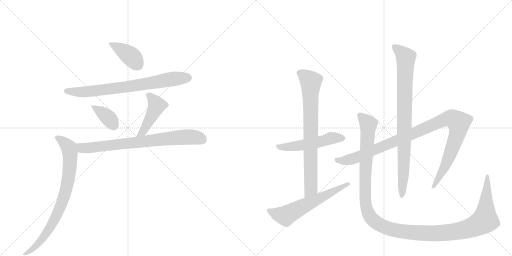
t = 0.00 s
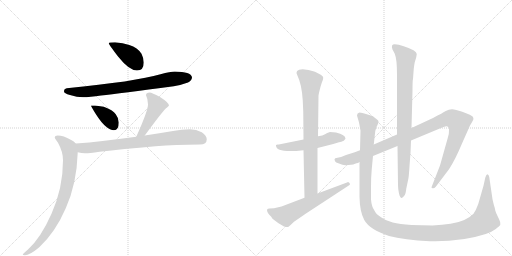
t = 2.02 s
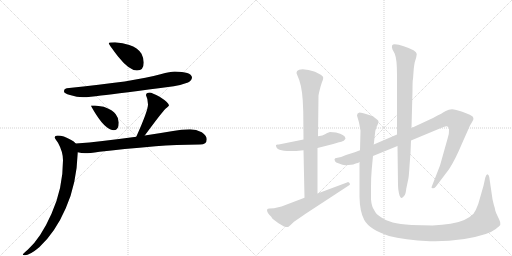
t = 4.03 s
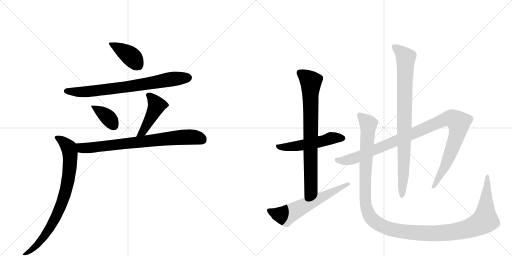
t = 6.05 s
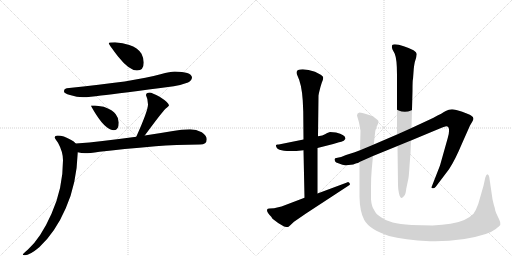
t = 8.06 s
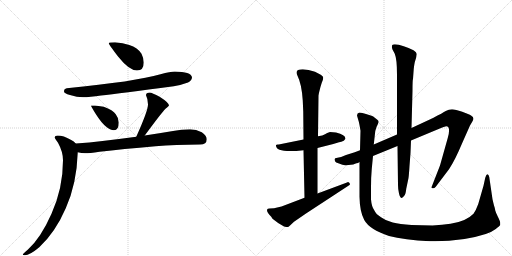
t = 10.08 s

The animated SVG that drew these frames (rendered in a browser with its animation timeline set to each time). Animation: 12 CSS @keyframes rules; one cycle of 10.08 s.

<svg version="1.1" viewBox="0 0 2048 1024" xmlns="http://www.w3.org/2000/svg">
  <g stroke="lightgray" stroke-dasharray="1,1" stroke-width="1" transform="scale(4, 4)">
    <line x1="0" y1="0" x2="256" y2="256"></line>
    <line x1="256" y1="0" x2="0" y2="256"></line>
    <line x1="128" y1="0" x2="128" y2="256"></line>
    <line x1="0" y1="128" x2="256" y2="128"></line>
    <line x1="256" y1="0" x2="512" y2="256"></line>
    <line x1="512" y1="0" x2="256" y2="256"></line>
    <line x1="384" y1="0" x2="384" y2="256"></line>
    <line x1="256" y1="128" x2="512" y2="128"></line>
  </g>
<g transform="scale(1, -1) translate(0, -850)">
   <style type="text/css">
    @keyframes keyframes0 {
      from {
       stroke: black;
       stroke-dashoffset: 398;
       stroke-width: 128;
       }
       56% {
       animation-timing-function: step-end;
       stroke: black;
       stroke-dashoffset: 0;
       stroke-width: 128;
       }
       to {
       stroke: black;
       stroke-width: 1024;
       }
       }
       #make-me-a-hanzi-animation-0 {
         animation: keyframes0 0.573893s both;
         animation-delay: 0.000000s;
         animation-timing-function: linear;
       }
    @keyframes keyframes1 {
      from {
       stroke: black;
       stroke-dashoffset: 749;
       stroke-width: 128;
       }
       71% {
       animation-timing-function: step-end;
       stroke: black;
       stroke-dashoffset: 0;
       stroke-width: 128;
       }
       to {
       stroke: black;
       stroke-width: 1024;
       }
       }
       #make-me-a-hanzi-animation-1 {
         animation: keyframes1 0.859538s both;
         animation-delay: 0.573893s;
         animation-timing-function: linear;
       }
    @keyframes keyframes2 {
      from {
       stroke: black;
       stroke-dashoffset: 377;
       stroke-width: 128;
       }
       55% {
       animation-timing-function: step-end;
       stroke: black;
       stroke-dashoffset: 0;
       stroke-width: 128;
       }
       to {
       stroke: black;
       stroke-width: 1024;
       }
       }
       #make-me-a-hanzi-animation-2 {
         animation: keyframes2 0.556803s both;
         animation-delay: 1.433431s;
         animation-timing-function: linear;
       }
    @keyframes keyframes3 {
      from {
       stroke: black;
       stroke-dashoffset: 438;
       stroke-width: 128;
       }
       59% {
       animation-timing-function: step-end;
       stroke: black;
       stroke-dashoffset: 0;
       stroke-width: 128;
       }
       to {
       stroke: black;
       stroke-width: 1024;
       }
       }
       #make-me-a-hanzi-animation-3 {
         animation: keyframes3 0.606445s both;
         animation-delay: 1.990234s;
         animation-timing-function: linear;
       }
    @keyframes keyframes4 {
      from {
       stroke: black;
       stroke-dashoffset: 763;
       stroke-width: 128;
       }
       71% {
       animation-timing-function: step-end;
       stroke: black;
       stroke-dashoffset: 0;
       stroke-width: 128;
       }
       to {
       stroke: black;
       stroke-width: 1024;
       }
       }
       #make-me-a-hanzi-animation-4 {
         animation: keyframes4 0.870931s both;
         animation-delay: 2.596680s;
         animation-timing-function: linear;
       }
    @keyframes keyframes5 {
      from {
       stroke: black;
       stroke-dashoffset: 805;
       stroke-width: 128;
       }
       72% {
       animation-timing-function: step-end;
       stroke: black;
       stroke-dashoffset: 0;
       stroke-width: 128;
       }
       to {
       stroke: black;
       stroke-width: 1024;
       }
       }
       #make-me-a-hanzi-animation-5 {
         animation: keyframes5 0.905111s both;
         animation-delay: 3.467611s;
         animation-timing-function: linear;
       }
    @keyframes keyframes6 {
      from {
       stroke: black;
       stroke-dashoffset: 526;
       stroke-width: 128;
       }
       63% {
       animation-timing-function: step-end;
       stroke: black;
       stroke-dashoffset: 0;
       stroke-width: 128;
       }
       to {
       stroke: black;
       stroke-width: 1024;
       }
       }
       #make-me-a-hanzi-animation-6 {
         animation: keyframes6 0.678060s both;
         animation-delay: 4.372721s;
         animation-timing-function: linear;
       }
    @keyframes keyframes7 {
      from {
       stroke: black;
       stroke-dashoffset: 773;
       stroke-width: 128;
       }
       72% {
       animation-timing-function: step-end;
       stroke: black;
       stroke-dashoffset: 0;
       stroke-width: 128;
       }
       to {
       stroke: black;
       stroke-width: 1024;
       }
       }
       #make-me-a-hanzi-animation-7 {
         animation: keyframes7 0.879069s both;
         animation-delay: 5.050781s;
         animation-timing-function: linear;
       }
    @keyframes keyframes8 {
      from {
       stroke: black;
       stroke-dashoffset: 606;
       stroke-width: 128;
       }
       66% {
       animation-timing-function: step-end;
       stroke: black;
       stroke-dashoffset: 0;
       stroke-width: 128;
       }
       to {
       stroke: black;
       stroke-width: 1024;
       }
       }
       #make-me-a-hanzi-animation-8 {
         animation: keyframes8 0.743164s both;
         animation-delay: 5.929850s;
         animation-timing-function: linear;
       }
    @keyframes keyframes9 {
      from {
       stroke: black;
       stroke-dashoffset: 1058;
       stroke-width: 128;
       }
       77% {
       animation-timing-function: step-end;
       stroke: black;
       stroke-dashoffset: 0;
       stroke-width: 128;
       }
       to {
       stroke: black;
       stroke-width: 1024;
       }
       }
       #make-me-a-hanzi-animation-9 {
         animation: keyframes9 1.111003s both;
         animation-delay: 6.673014s;
         animation-timing-function: linear;
       }
    @keyframes keyframes10 {
      from {
       stroke: black;
       stroke-dashoffset: 867;
       stroke-width: 128;
       }
       74% {
       animation-timing-function: step-end;
       stroke: black;
       stroke-dashoffset: 0;
       stroke-width: 128;
       }
       to {
       stroke: black;
       stroke-width: 1024;
       }
       }
       #make-me-a-hanzi-animation-10 {
         animation: keyframes10 0.955566s both;
         animation-delay: 7.784017s;
         animation-timing-function: linear;
       }
    @keyframes keyframes11 {
      from {
       stroke: black;
       stroke-dashoffset: 1338;
       stroke-width: 128;
       }
       81% {
       animation-timing-function: step-end;
       stroke: black;
       stroke-dashoffset: 0;
       stroke-width: 128;
       }
       to {
       stroke: black;
       stroke-width: 1024;
       }
       }
       #make-me-a-hanzi-animation-11 {
         animation: keyframes11 1.338867s both;
         animation-delay: 8.739583s;
         animation-timing-function: linear;
       }
</style>
<path d="M 460 681 Q 435 681 435 677 Q 435 672 473 623 Q 517 568 548 568 Q 575 568 575 600 Q 575 617 566 635 Q 551 659 517 670 Q 492 679 460 681 Z" fill="lightgray"></path> 
<path d="M 699 564 Q 682 564 642 553 Q 543 524 267 497 Q 256 495 256 484 Q 256 477 280 470 Q 308 461 332 461 Q 358 461 404 468 Q 476 476 695 505 Q 722 509 752 520 Q 767 527 768 541 Q 764 563 699 564 Z" fill="lightgray"></path> 
<path d="M 380 428 L 364 428 Q 364 424 385 391 Q 425 329 456 329 Q 475 329 475 360 Q 475 377 463 393 Q 452 410 415 423 L 380 428 Z" fill="lightgray"></path> 
<path d="M 579 308 Q 646 399 662 415 Q 676 427 676 428 Q 676 439 640 462 Q 607 480 599 480 Q 584 480 584 469 Q 592 454 592 432 Q 592 407 545 303 C 533 276 561 284 579 308 Z" fill="lightgray"></path> 
<path d="M 760 333 Q 726 333 692 326 Q 633 316 579 308 L 545 303 Q 471 293 410 286 Q 358 279 303 276 C 273 274 281 246 311 241 Q 326 238 340 237 Q 357 237 398 243 Q 488 254 622 265 Q 702 271 800 272 Q 827 272 827 293 Q 827 308 807 321 Q 785 333 760 333 Z" fill="lightgray"></path> 
<path d="M 303 276 Q 297 284 283 291 Q 254 308 231 308 Q 219 308 219 300 Q 219 296 232 279 Q 252 243 252 209 Q 252 98 206 -5 Q 163 -102 112 -148 Q 91 -165 91 -168 Q 91 -171 99 -171 Q 119 -171 157 -139 Q 221 -80 263 17 Q 307 115 311 241 C 312 268 312 268 303 276 Z" fill="lightgray"></path> 
<path d="M 1344 320 L 1320 322 Q 1308 318 1300 313 Q 1292 308 1272 305 L 1214 292 L 1120 273 Q 1116 272 1111 272 Q 1106 272 1104 270 L 1104 268 Q 1104 237 1214 249 L 1270 258 L 1333 274 L 1356 281 Q 1365 283 1375 287 L 1382 295 Q 1382 311 1344 320 Z" fill="lightgray"></path> 
<path d="M 1272 305 L 1274 468 L 1276 479 Q 1282 505 1287 519 Q 1293 533 1293 539 Q 1293 545 1283 551 L 1260 563 Q 1233 573 1211 573 Q 1176 573 1190 547 Q 1207 513 1211 448 L 1213 403 L 1214 292 L 1214 249 L 1218 59 C 1219 29 1270 46 1270 76 L 1270 258 L 1272 305 Z" fill="lightgray"></path> 
<path d="M 1218 59 L 1126 24 L 1096 17 L 1078 16 Q 1070 16 1068 11 Q 1067 0 1085 -17 L 1090 -25 Q 1110 -42 1136 -56 Q 1146 -58 1150 -58 Q 1154 -58 1160 -52 L 1176 -37 L 1224 -4 L 1392 106 Q 1400 110 1400 113 Q 1400 115 1396 120 Q 1392 124 1388 120 L 1270 76 L 1218 59 Z" fill="lightgray"></path> 
<path d="M 1440 249 L 1419 241 L 1384 230 Q 1362 220 1350 219 Q 1338 218 1338 213 L 1340 205 Q 1342 200 1356 196 Q 1371 189 1381 189 Q 1392 189 1413 192 Q 1421 196 1426 197 Q 1432 197 1438 202 L 1492 226 L 1590 266 L 1644 288 L 1764 338 Q 1781 345 1785 345 Q 1796 345 1796 331 Q 1797 316 1791 298 L 1760 188 L 1726 101 Q 1726 97 1731 97 Q 1737 96 1743 103 L 1796 173 Q 1820 209 1848 276 L 1880 348 L 1890 365 Q 1900 380 1884 388 Q 1877 393 1849 403 Q 1821 413 1808 413 Q 1795 413 1783 406 Q 1772 399 1732 378 L 1646 338 L 1588 312 L 1495 272 L 1440 249 Z" fill="lightgray"></path> 
<path d="M 1590 266 L 1592 110 Q 1592 92 1596 76 Q 1603 46 1617 67 Q 1623 74 1625 95 L 1634 138 Q 1636 153 1638 186 L 1642 238 L 1644 288 L 1646 338 L 1650 487 Q 1650 532 1652 534 L 1655 575 Q 1657 592 1659 601 L 1665 621 L 1667 634 Q 1667 648 1615 665 Q 1593 673 1579 673 Q 1562 673 1570 652 L 1579 635 Q 1588 613 1588 552 L 1588 312 L 1590 266 Z" fill="lightgray"></path> 
<path d="M 1495 272 L 1499 307 Q 1499 325 1506 342 Q 1514 358 1514 363 Q 1514 368 1508 372 L 1498 380 Q 1494 384 1486 387 L 1464 394 Q 1448 400 1438 400 Q 1428 398 1428 388 L 1432 374 Q 1436 362 1438 350 L 1442 327 L 1440 249 L 1438 202 L 1438 63 Q 1439 3 1457 -30 Q 1478 -68 1556 -94 Q 1616 -110 1720 -115 L 1741 -115 Q 1855 -115 1943 -86 Q 1961 -82 1983 -66 Q 1999 -53 2001 -50 L 2001 -41 Q 2001 -36 1992 -18 Q 1983 0 1981 8 Q 1980 16 1978 22 Q 1976 27 1974 36 L 1970 53 L 1957 142 Q 1955 152 1949 153 Q 1945 153 1941 139 L 1934 107 L 1913 34 Q 1904 9 1894 -5 Q 1864 -36 1802 -45 Q 1770 -50 1730 -52 L 1646 -50 Q 1598 -46 1571 -40 Q 1544 -34 1524 -19 Q 1503 -6 1497 9 Q 1486 25 1484 53 L 1484 100 Q 1484 143 1487 174 L 1492 226 L 1495 272 Z" fill="lightgray"></path> 
      <clipPath id="make-me-a-hanzi-clip-0">
      <path d="M 460 681 Q 435 681 435 677 Q 435 672 473 623 Q 517 568 548 568 Q 575 568 575 600 Q 575 617 566 635 Q 551 659 517 670 Q 492 679 460 681 Z" fill="lightgray"></path>
      </clipPath>
      <path clip-path="url(#make-me-a-hanzi-clip-0)" d="M 439 676 L 512 634 L 550 591 " fill="none" id="make-me-a-hanzi-animation-0" stroke-dasharray="270 540" stroke-linecap="round"></path>

      <clipPath id="make-me-a-hanzi-clip-1">
      <path d="M 699 564 Q 682 564 642 553 Q 543 524 267 497 Q 256 495 256 484 Q 256 477 280 470 Q 308 461 332 461 Q 358 461 404 468 Q 476 476 695 505 Q 722 509 752 520 Q 767 527 768 541 Q 764 563 699 564 Z" fill="lightgray"></path>
      </clipPath>
      <path clip-path="url(#make-me-a-hanzi-clip-1)" d="M 265 486 L 361 484 L 560 510 L 687 534 L 754 539 " fill="none" id="make-me-a-hanzi-animation-1" stroke-dasharray="621 1242" stroke-linecap="round"></path>

      <clipPath id="make-me-a-hanzi-clip-2">
      <path d="M 380 428 L 364 428 Q 364 424 385 391 Q 425 329 456 329 Q 475 329 475 360 Q 475 377 463 393 Q 452 410 415 423 L 380 428 Z" fill="lightgray"></path>
      </clipPath>
      <path clip-path="url(#make-me-a-hanzi-clip-2)" d="M 368 426 L 436 377 L 456 346 " fill="none" id="make-me-a-hanzi-animation-2" stroke-dasharray="249 498" stroke-linecap="round"></path>

      <clipPath id="make-me-a-hanzi-clip-3">
      <path d="M 579 308 Q 646 399 662 415 Q 676 427 676 428 Q 676 439 640 462 Q 607 480 599 480 Q 584 480 584 469 Q 592 454 592 432 Q 592 407 545 303 C 533 276 561 284 579 308 Z" fill="lightgray"></path>
      </clipPath>
      <path clip-path="url(#make-me-a-hanzi-clip-3)" d="M 596 469 L 626 426 L 574 327 L 561 315 " fill="none" id="make-me-a-hanzi-animation-3" stroke-dasharray="310 620" stroke-linecap="round"></path>

      <clipPath id="make-me-a-hanzi-clip-4">
      <path d="M 760 333 Q 726 333 692 326 Q 633 316 579 308 L 545 303 Q 471 293 410 286 Q 358 279 303 276 C 273 274 281 246 311 241 Q 326 238 340 237 Q 357 237 398 243 Q 488 254 622 265 Q 702 271 800 272 Q 827 272 827 293 Q 827 308 807 321 Q 785 333 760 333 Z" fill="lightgray"></path>
      </clipPath>
      <path clip-path="url(#make-me-a-hanzi-clip-4)" d="M 311 272 L 335 257 L 741 302 L 781 301 L 809 291 " fill="none" id="make-me-a-hanzi-animation-4" stroke-dasharray="635 1270" stroke-linecap="round"></path>

      <clipPath id="make-me-a-hanzi-clip-5">
      <path d="M 303 276 Q 297 284 283 291 Q 254 308 231 308 Q 219 308 219 300 Q 219 296 232 279 Q 252 243 252 209 Q 252 98 206 -5 Q 163 -102 112 -148 Q 91 -165 91 -168 Q 91 -171 99 -171 Q 119 -171 157 -139 Q 221 -80 263 17 Q 307 115 311 241 C 312 268 312 268 303 276 Z" fill="lightgray"></path>
      </clipPath>
      <path clip-path="url(#make-me-a-hanzi-clip-5)" d="M 228 300 L 264 273 L 275 260 L 280 240 L 277 157 L 266 99 L 246 32 L 197 -67 L 143 -136 L 96 -167 " fill="none" id="make-me-a-hanzi-animation-5" stroke-dasharray="677 1354" stroke-linecap="round"></path>

      <clipPath id="make-me-a-hanzi-clip-6">
      <path d="M 1344 320 L 1320 322 Q 1308 318 1300 313 Q 1292 308 1272 305 L 1214 292 L 1120 273 Q 1116 272 1111 272 Q 1106 272 1104 270 L 1104 268 Q 1104 237 1214 249 L 1270 258 L 1333 274 L 1356 281 Q 1365 283 1375 287 L 1382 295 Q 1382 311 1344 320 Z" fill="lightgray"></path>
      </clipPath>
      <path clip-path="url(#make-me-a-hanzi-clip-6)" d="M 1108 269 L 1122 261 L 1172 263 L 1336 299 L 1372 297 " fill="none" id="make-me-a-hanzi-animation-6" stroke-dasharray="398 796" stroke-linecap="round"></path>

      <clipPath id="make-me-a-hanzi-clip-7">
      <path d="M 1272 305 L 1274 468 L 1276 479 Q 1282 505 1287 519 Q 1293 533 1293 539 Q 1293 545 1283 551 L 1260 563 Q 1233 573 1211 573 Q 1176 573 1190 547 Q 1207 513 1211 448 L 1213 403 L 1214 292 L 1214 249 L 1218 59 C 1219 29 1270 46 1270 76 L 1270 258 L 1272 305 Z" fill="lightgray"></path>
      </clipPath>
      <path clip-path="url(#make-me-a-hanzi-clip-7)" d="M 1200 557 L 1243 523 L 1244 99 L 1223 67 " fill="none" id="make-me-a-hanzi-animation-7" stroke-dasharray="645 1290" stroke-linecap="round"></path>

      <clipPath id="make-me-a-hanzi-clip-8">
      <path d="M 1218 59 L 1126 24 L 1096 17 L 1078 16 Q 1070 16 1068 11 Q 1067 0 1085 -17 L 1090 -25 Q 1110 -42 1136 -56 Q 1146 -58 1150 -58 Q 1154 -58 1160 -52 L 1176 -37 L 1224 -4 L 1392 106 Q 1400 110 1400 113 Q 1400 115 1396 120 Q 1392 124 1388 120 L 1270 76 L 1218 59 Z" fill="lightgray"></path>
      </clipPath>
      <path clip-path="url(#make-me-a-hanzi-clip-8)" d="M 1076 8 L 1109 -6 L 1145 -12 L 1393 113 " fill="none" id="make-me-a-hanzi-animation-8" stroke-dasharray="478 956" stroke-linecap="round"></path>

      <clipPath id="make-me-a-hanzi-clip-9">
      <path d="M 1440 249 L 1419 241 L 1384 230 Q 1362 220 1350 219 Q 1338 218 1338 213 L 1340 205 Q 1342 200 1356 196 Q 1371 189 1381 189 Q 1392 189 1413 192 Q 1421 196 1426 197 Q 1432 197 1438 202 L 1492 226 L 1590 266 L 1644 288 L 1764 338 Q 1781 345 1785 345 Q 1796 345 1796 331 Q 1797 316 1791 298 L 1760 188 L 1726 101 Q 1726 97 1731 97 Q 1737 96 1743 103 L 1796 173 Q 1820 209 1848 276 L 1880 348 L 1890 365 Q 1900 380 1884 388 Q 1877 393 1849 403 Q 1821 413 1808 413 Q 1795 413 1783 406 Q 1772 399 1732 378 L 1646 338 L 1588 312 L 1495 272 L 1440 249 Z" fill="lightgray"></path>
      </clipPath>
      <path clip-path="url(#make-me-a-hanzi-clip-9)" d="M 1347 211 L 1378 207 L 1424 219 L 1770 369 L 1796 376 L 1816 373 L 1836 359 L 1828 310 L 1777 178 L 1734 106 " fill="none" id="make-me-a-hanzi-animation-9" stroke-dasharray="930 1860" stroke-linecap="round"></path>

      <clipPath id="make-me-a-hanzi-clip-10">
      <path d="M 1590 266 L 1592 110 Q 1592 92 1596 76 Q 1603 46 1617 67 Q 1623 74 1625 95 L 1634 138 Q 1636 153 1638 186 L 1642 238 L 1644 288 L 1646 338 L 1650 487 Q 1650 532 1652 534 L 1655 575 Q 1657 592 1659 601 L 1665 621 L 1667 634 Q 1667 648 1615 665 Q 1593 673 1579 673 Q 1562 673 1570 652 L 1579 635 Q 1588 613 1588 552 L 1588 312 L 1590 266 Z" fill="lightgray"></path>
      </clipPath>
      <path clip-path="url(#make-me-a-hanzi-clip-10)" d="M 1578 661 L 1623 620 L 1614 154 L 1606 70 " fill="none" id="make-me-a-hanzi-animation-10" stroke-dasharray="739 1478" stroke-linecap="round"></path>

      <clipPath id="make-me-a-hanzi-clip-11">
      <path d="M 1495 272 L 1499 307 Q 1499 325 1506 342 Q 1514 358 1514 363 Q 1514 368 1508 372 L 1498 380 Q 1494 384 1486 387 L 1464 394 Q 1448 400 1438 400 Q 1428 398 1428 388 L 1432 374 Q 1436 362 1438 350 L 1442 327 L 1440 249 L 1438 202 L 1438 63 Q 1439 3 1457 -30 Q 1478 -68 1556 -94 Q 1616 -110 1720 -115 L 1741 -115 Q 1855 -115 1943 -86 Q 1961 -82 1983 -66 Q 1999 -53 2001 -50 L 2001 -41 Q 2001 -36 1992 -18 Q 1983 0 1981 8 Q 1980 16 1978 22 Q 1976 27 1974 36 L 1970 53 L 1957 142 Q 1955 152 1949 153 Q 1945 153 1941 139 L 1934 107 L 1913 34 Q 1904 9 1894 -5 Q 1864 -36 1802 -45 Q 1770 -50 1730 -52 L 1646 -50 Q 1598 -46 1571 -40 Q 1544 -34 1524 -19 Q 1503 -6 1497 9 Q 1486 25 1484 53 L 1484 100 Q 1484 143 1487 174 L 1492 226 L 1495 272 Z" fill="lightgray"></path>
      </clipPath>
      <path clip-path="url(#make-me-a-hanzi-clip-11)" d="M 1442 386 L 1473 354 L 1461 163 L 1460 54 L 1465 22 L 1478 -13 L 1494 -32 L 1542 -60 L 1646 -80 L 1766 -83 L 1843 -73 L 1910 -50 L 1940 -31 L 1951 146 " fill="none" id="make-me-a-hanzi-animation-11" stroke-dasharray="1210 2420" stroke-linecap="round"></path>

</g>
</svg>
